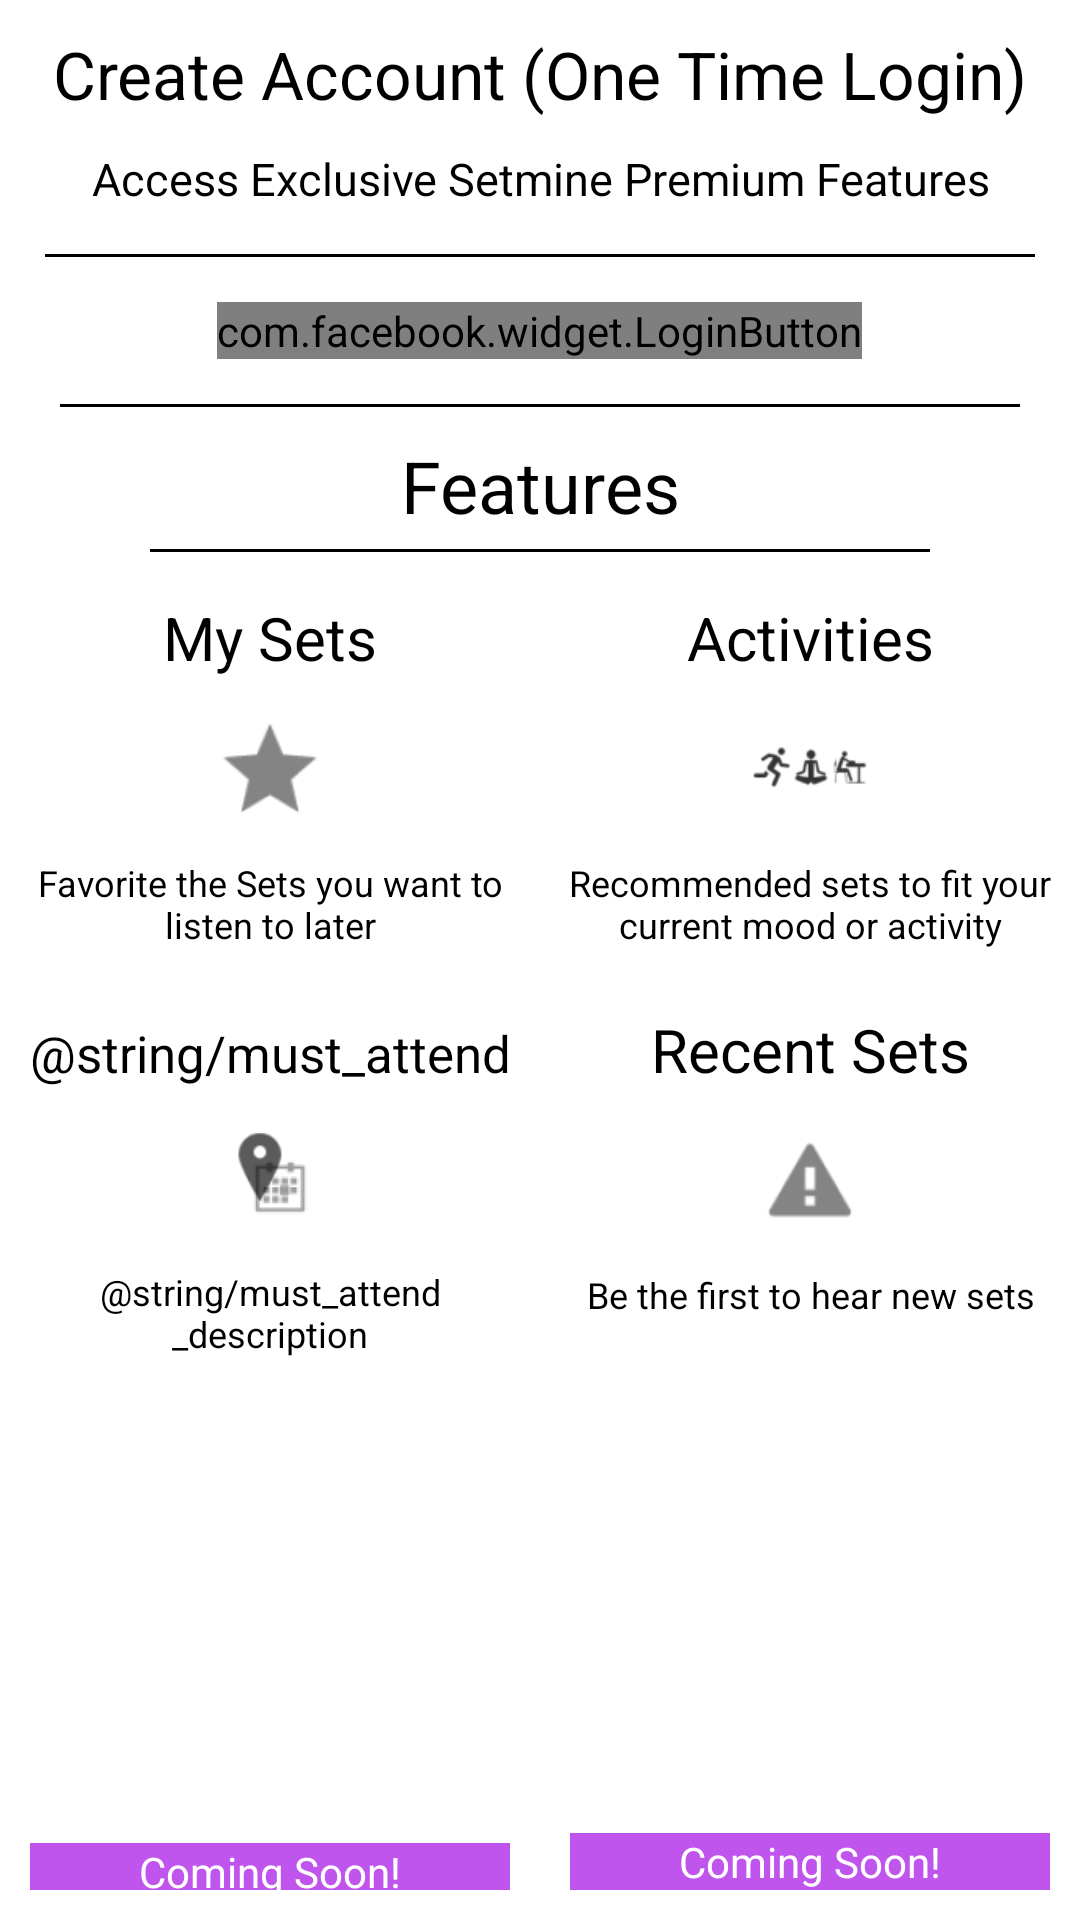

Write the Android layout XML for this screen, with the resource values it uses.
<!-- AndroidManifest.xml: application theme SetMine -->
<!-- res/layout/fragment_login.xml -->
<?xml version="1.0" encoding="utf-8"?>
<RelativeLayout xmlns:android="http://schemas.android.com/apk/res/android"
    android:layout_width="match_parent"
    android:layout_height="match_parent"
    android:background="@color/setmine_white">

    <TextView
        android:layout_width="match_parent"
        android:layout_height="wrap_content"
        android:text="@string/login_header_1"
        android:id="@+id/headerText1"
        android:textSize="22sp"
        android:paddingBottom="10dp"
        android:paddingTop="10dp"
        android:textColor="@color/setmine_black"
        android:gravity="center"/>

    <TextView
        android:layout_width="match_parent"
        android:layout_height="wrap_content"
        android:text="@string/login_header_2"
        android:textSize="15sp"
        android:id="@+id/headerText2"
        android:layout_below="@id/headerText1"
        android:textColor="@color/setmine_black"
        android:gravity="center"/>

    <View
        android:layout_width="match_parent"
        android:layout_height="1dp"
        android:layout_margin="15dp"
        android:layout_marginLeft="20dp"
        android:layout_marginRight="20dp"
        android:id="@+id/headerBorder"
        android:background="@color/setmine_black"
        android:layout_below="@id/headerText2" />

    <RelativeLayout
        android:layout_width="match_parent"
        android:layout_height="wrap_content"
        android:layout_below="@id/headerBorder"
        android:id="@+id/loginButtonsContainer">

        <com.facebook.widget.LoginButton
            android:layout_height="wrap_content"
            android:layout_width="wrap_content"
            android:id="@+id/facebookLoginButton"
            android:layout_centerInParent="true"/>


    </RelativeLayout>

    <View
        android:layout_width="match_parent"
        android:layout_height="1dp"
        android:layout_marginTop="15dp"
        android:layout_marginBottom="10dp"
        android:layout_marginLeft="20dp"
        android:layout_marginRight="20dp"
        android:id="@+id/contentBorder"
        android:background="@color/setmine_black"
        android:layout_below="@id/loginButtonsContainer" />

    <TextView
        android:layout_width="match_parent"
        android:layout_height="wrap_content"
        android:text="Features"
        android:id="@+id/headerText3"
        android:textSize="24sp"
        android:paddingBottom="5dp"
        android:layout_below="@id/contentBorder"
        android:textColor="@color/setmine_black"
        android:gravity="center"/>

    <View
        android:layout_width="match_parent"
        android:layout_height="1dp"
        android:layout_marginBottom="10dp"
        android:layout_marginLeft="50dp"
        android:layout_marginRight="50dp"
        android:id="@+id/contentBorder2"
        android:background="@color/setmine_black"
        android:layout_below="@id/headerText3" />

    <LinearLayout
        android:layout_width="match_parent"
        android:layout_height="wrap_content"
        android:layout_below="@id/contentBorder2"
        android:id="@+id/featureTilesContainer1"
        android:paddingBottom="10dp">

        <RelativeLayout
            android:layout_width="wrap_content"
            android:layout_height="wrap_content"
            android:id="@+id/mySetsFeature"
            android:layout_weight=".5">

            <TextView
                android:layout_width="match_parent"
                android:layout_height="wrap_content"
                android:gravity="center"
                android:id="@+id/mySetsTitle"
                android:text="@string/my_sets"
                android:padding="5dp"
                android:textSize="20sp"
                android:textColor="@color/setmine_black"/>

            <ImageView
                android:layout_width="50dp"
                android:layout_height="50dp"
                android:id="@+id/mySetsImage"
                android:layout_centerHorizontal="true"
                android:layout_below="@id/mySetsTitle"
                android:src="@drawable/my_sets_icon"/>

            <TextView
                android:layout_width="match_parent"
                android:layout_height="wrap_content"
                android:text="@string/my_sets_description"
                android:layout_below="@id/mySetsImage"
                android:gravity="center"
                android:textSize="12sp"
                android:padding="5dp"
                android:textColor="@color/setmine_black"/>

        </RelativeLayout>

        <RelativeLayout
            android:layout_width="wrap_content"
            android:layout_height="wrap_content"
            android:id="@+id/activitiesFeature"
            android:layout_weight=".5">

            <TextView
                android:layout_width="match_parent"
                android:layout_height="wrap_content"
                android:text="@string/activities"
                android:gravity="center"
                android:padding="5dp"
                android:textSize="20sp"
                android:id="@+id/activitiesTitle"
                android:textColor="@color/setmine_black"/>

            <ImageView
                android:layout_width="50dp"
                android:layout_height="50dp"
                android:id="@+id/activitiesImage"
                android:layout_centerHorizontal="true"
                android:layout_below="@id/activitiesTitle"
                android:src="@drawable/activities_icon"/>


            <TextView
                android:layout_width="match_parent"
                android:layout_height="wrap_content"
                android:text="@string/activities_description"
                android:layout_below="@id/activitiesImage"
                android:gravity="center"
                android:textSize="12sp"
                android:padding="5dp"
                android:textColor="@color/setmine_black"/>

        </RelativeLayout>

    </LinearLayout>

    <LinearLayout
        android:layout_width="match_parent"
        android:layout_height="wrap_content"
        android:layout_below="@id/featureTilesContainer1"
        android:id="@+id/featureTilesContainer2"
        android:paddingBottom="10dp">

        <RelativeLayout
            android:layout_width="wrap_content"
            android:layout_height="wrap_content"
            android:id="@+id/mustAttendFeature"
            android:layout_weight=".5">

            <TextView
                android:layout_width="match_parent"
                android:layout_height="wrap_content"
                android:text="@string/must_attend"
                android:gravity="center"
                android:padding="5dp"
                android:textSize="17sp"
                android:id="@+id/mustAttendTitle"
                android:textColor="@color/setmine_black"/>

            <ImageView
                android:layout_width="50dp"
                android:layout_height="50dp"
                android:layout_centerHorizontal="true"
                android:id="@+id/mustAttendImage"
                android:layout_below="@id/mustAttendTitle"
                android:src="@drawable/must_attend_icon"/>



            <TextView
                android:layout_width="match_parent"
                android:layout_height="wrap_content"
                android:text="@string/must_attend_description"
                android:layout_below="@id/mustAttendImage"
                android:textSize="12sp"
                android:gravity="center"
                android:padding="5dp"
                android:id="@+id/mustAttendDescription"
                android:textColor="@color/setmine_black"/>

            <TextView
                android:layout_width="match_parent"
                android:layout_height="wrap_content"
                android:text="Coming Soon!"
                android:gravity="center"
                android:textColor="@color/setmine_white"
                android:background="@color/setmine_purple"
                android:layout_marginLeft="10dp"
                android:layout_marginRight="10dp"
                android:layout_alignParentBottom="true" />

        </RelativeLayout>

        <RelativeLayout
            android:layout_width="wrap_content"
            android:layout_height="wrap_content"
            android:id="@+id/recentSetsFeature"
            android:layout_weight=".5">

            <TextView
                android:layout_width="match_parent"
                android:layout_height="wrap_content"
                android:text="@string/recent_sets"
                android:id="@+id/recentSetsTitle"
                android:textSize="20sp"
                android:padding="5dp"
                android:gravity="center"
                android:textColor="@color/setmine_black"/>

            <ImageView
                android:layout_width="50dp"
                android:layout_height="50dp"
                android:id="@+id/recentSetsImage"
                android:layout_centerHorizontal="true"
                android:layout_below="@id/recentSetsTitle"
                android:src="@drawable/recent_sets_icon"/>

            <TextView
                android:layout_width="match_parent"
                android:layout_height="wrap_content"
                android:text="@string/recent_sets_description"
                android:layout_below="@id/recentSetsImage"
                android:padding="5dp"
                android:textSize="12sp"
                android:gravity="center"
                android:id="@+id/recentSetsDescription"
                android:textColor="@color/setmine_black"/>

            <TextView
                android:layout_width="match_parent"
                android:layout_height="wrap_content"
                android:text="Coming Soon!"
                android:gravity="center"
                android:textColor="@color/setmine_white"
                android:background="@color/setmine_purple"
                android:layout_alignParentBottom="true"
                android:layout_marginLeft="10dp"
                android:layout_marginRight="10dp"/>

        </RelativeLayout>

    </LinearLayout>

</RelativeLayout>
<!-- resources referenced by this layout -->
<resources>
  <color name="setmine_black">#FF000000</color>
  <color name="setmine_purple">#FFBF55EC</color>
  <color name="setmine_white">#FFFFFFFF</color>
  <!-- drawable activities_icon: png bitmap (drawable-hdpi, 698 bytes) -->
  <!-- drawable must_attend_icon (drawable) -->
  <?xml version="1.0" encoding="utf-8"?>
  <layer-list xmlns:android="http://schemas.android.com/apk/res/android">
      <item android:drawable="@drawable/calendar_icon_black"
          android:left="5dp"
          android:top="5dp"></item>
      <item android:drawable="@drawable/ic_action_place_black"
          android:right="5dp"
          android:bottom="5dp"></item>
  </layer-list>
  <!-- drawable my_sets_icon: png bitmap (drawable-hdpi, 577 bytes) -->
  <!-- drawable recent_sets_icon: png bitmap (drawable-hdpi, 498 bytes) -->
  <string name="activities">Activities</string>
  <string name="activities_description">Recommended sets to fit your current mood or activity</string>
  <string name="login_header_1">Create Account (One Time Login)</string>
  <string name="login_header_2">Access Exclusive Setmine Premium Features</string>
  <string name="my_sets">My Sets</string>
  <string name="my_sets_description">Favorite the Sets you want to listen to later</string>
  <string name="recent_sets">Recent Sets</string>
  <string name="recent_sets_description">Be the first to hear new sets</string>
  <style name="SetMine" parent="android:Theme.Holo">
          
          <item name="android:windowActionBarOverlay">false</item>
          <item name="android:actionBarStyle">@style/CustomActionBar</item>
          <item name="android:windowActionBar">true</item>
      </style>
  <!-- drawable calendar_icon_black: png bitmap (drawable-hdpi, 523 bytes) -->
  <!-- drawable ic_action_place_black: png bitmap (drawable-hdpi, 533 bytes) -->
  <style name="CustomActionBar" parent="@android:style/Widget.Holo.Light.ActionBar.Solid.Inverse">
          <item name="android:background">@color/setmine_blue</item>
          <item name="android:displayOptions">disableHome</item>
      </style>
  <color name="setmine_blue">#FF59ABE3</color>
</resources>
